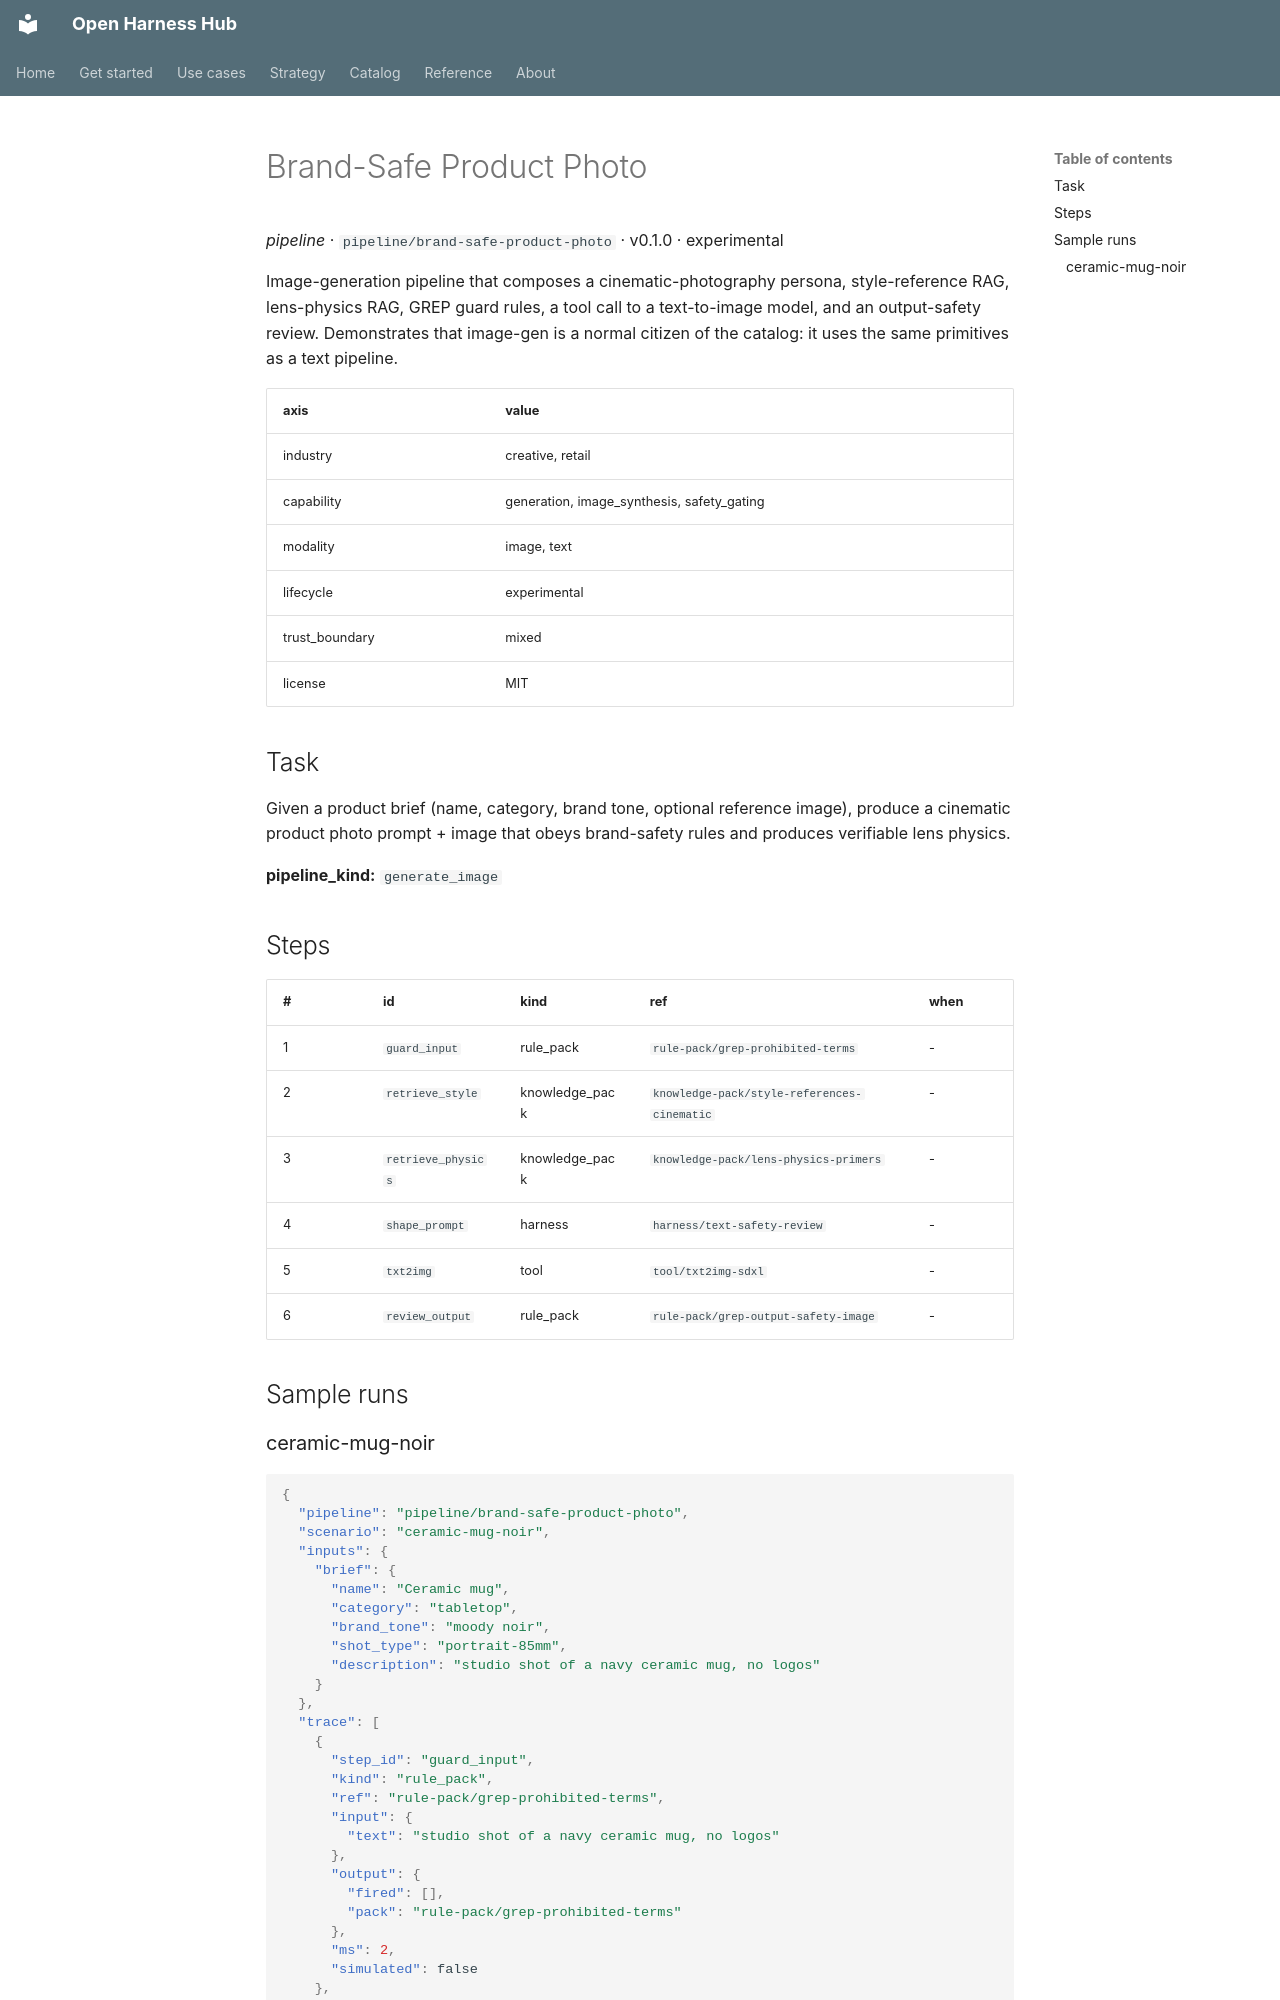

repository: Amarel-Taylor-Scott/open-harness-hub · page: catalog/pipeline_brand-safe-product-photo/index.html · generator: mkdocs

# Brand-Safe Product Photo

*pipeline* · `pipeline/brand-safe-product-photo` · v0.1.0 · experimental

Image-generation pipeline that composes a cinematic-photography
persona, style-reference RAG, lens-physics RAG, GREP guard rules,
a tool call to a text-to-image model, and an output-safety review.
Demonstrates that image-gen is a normal citizen of the catalog: it
uses the same primitives as a text pipeline.

| axis | value |
|---|---|
| industry | creative, retail |
| capability | generation, image_synthesis, safety_gating |
| modality | image, text |
| lifecycle | experimental |
| trust_boundary | mixed |
| license | MIT |



## Task

Given a product brief (name, category, brand tone, optional reference
image), produce a cinematic product photo prompt + image that obeys
brand-safety rules and produces verifiable lens physics.

**pipeline_kind:** `generate_image`

## Steps

| # | id | kind | ref | when |
|---|---|---|---|---|
| 1 | `guard_input` | rule_pack | `rule-pack/grep-prohibited-terms` | - |
| 2 | `retrieve_style` | knowledge_pack | `knowledge-pack/style-references-cinematic` | - |
| 3 | `retrieve_physics` | knowledge_pack | `knowledge-pack/lens-physics-primers` | - |
| 4 | `shape_prompt` | harness | `harness/text-safety-review` | - |
| 5 | `txt2img` | tool | `tool/txt2img-sdxl` | - |
| 6 | `review_output` | rule_pack | `rule-pack/grep-output-safety-image` | - |

## Sample runs
